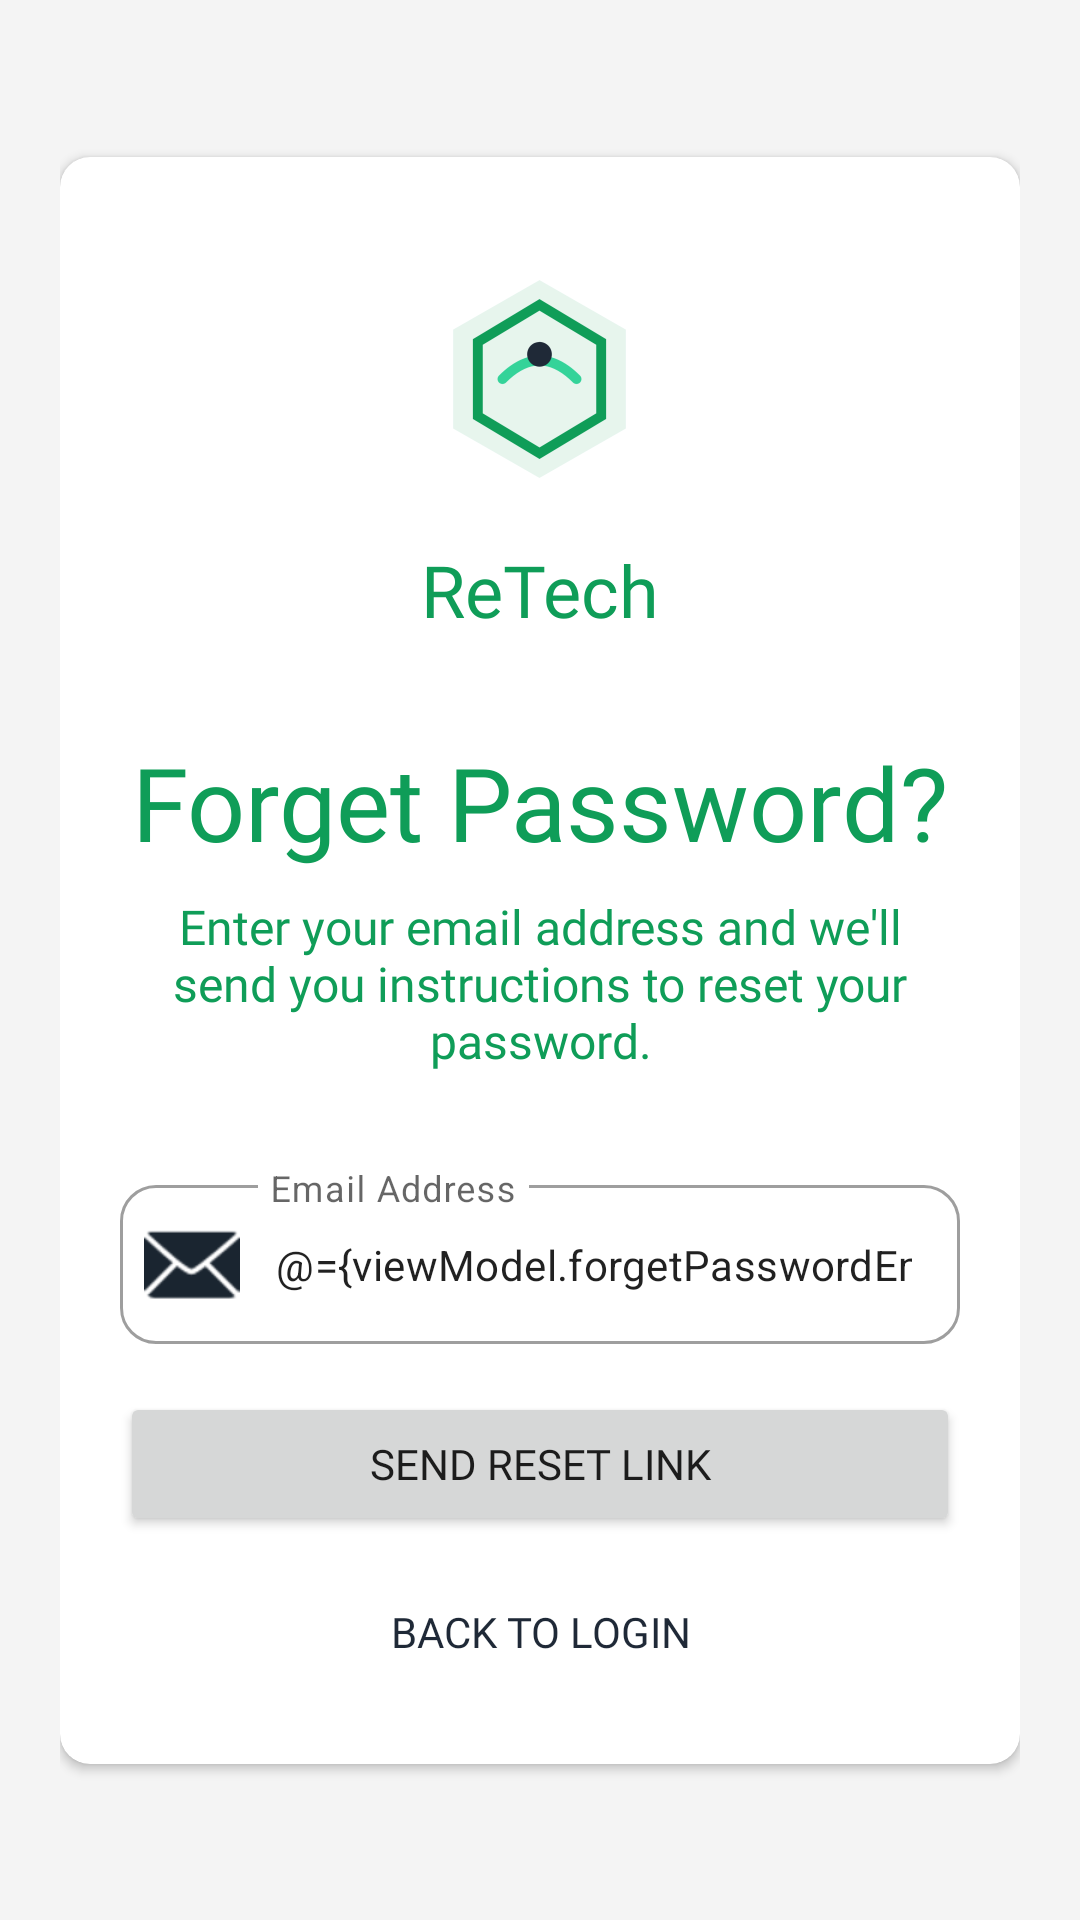

Here is an Android app screen rendered from its layout file. Give the layout XML and the strings, colors and styles it references.
<!-- AndroidManifest.xml: application theme Theme.ReTech -->
<!-- res/layout/fragment_forget_password.xml -->
<?xml version="1.0" encoding="utf-8"?>
<layout xmlns:android="http://schemas.android.com/apk/res/android"
    xmlns:app="http://schemas.android.com/apk/res-auto"
    xmlns:tools="http://schemas.android.com/tools">

    <data>
        <variable
            name="viewModel"
            type="com.example.retech.databaseViewModel.UserViewModel" />
    </data>

    <FrameLayout
        android:layout_width="match_parent"
        android:layout_height="match_parent"
        tools:context=".ui.auth.ForgetPasswordFragment">

    <androidx.constraintlayout.widget.ConstraintLayout
        android:layout_width="match_parent"
        android:layout_height="match_parent"
        android:background="#F4F4F4"
        android:padding="20dp">

        <androidx.cardview.widget.CardView
            android:layout_width="match_parent"
            android:layout_height="wrap_content"
            app:cardCornerRadius="10dp"
            app:layout_constraintBottom_toBottomOf="parent"
            app:layout_constraintEnd_toEndOf="parent"
            app:layout_constraintStart_toStartOf="parent"
            app:layout_constraintTop_toTopOf="parent">

            <androidx.constraintlayout.widget.ConstraintLayout
                android:id="@+id/clContentForget"
                android:layout_width="match_parent"
                android:layout_height="wrap_content"
                android:padding="20dp">

                <ImageView
                    android:id="@+id/imageView4"
                    android:layout_width="wrap_content"
                    android:layout_height="wrap_content"
                    android:src="@mipmap/ic_launcher_foreground"
                    app:layout_constraintBottom_toTopOf="@+id/tvTitleAppForget"
                    app:layout_constraintEnd_toEndOf="parent"
                    app:layout_constraintHorizontal_bias="0.5"
                    app:layout_constraintStart_toStartOf="parent"
                    app:layout_constraintTop_toTopOf="parent" />

                <TextView
                    android:id="@+id/tvTitleAppForget"
                    android:layout_width="wrap_content"
                    android:layout_height="wrap_content"
                    android:layout_marginBottom="32dp"
                    android:fontFamily="@font/plus_jakarta_sans_medium"
                    android:text="ReTech"
                    android:textColor="#0F9D58"
                    android:textSize="24sp"
                    app:layout_constraintBottom_toTopOf="@+id/tvTitleForget"
                    app:layout_constraintEnd_toEndOf="parent"
                    app:layout_constraintHorizontal_bias="0.5"
                    app:layout_constraintStart_toStartOf="parent"
                    app:layout_constraintTop_toBottomOf="@+id/imageView4" />

                <TextView
                    android:id="@+id/tvTitleForget"
                    android:layout_width="wrap_content"
                    android:layout_height="wrap_content"
                    android:layout_marginBottom="8dp"
                    android:fontFamily="@font/plus_jakarta_sans_medium"
                    android:text="Forget Password?"
                    android:textColor="#0F9D58"
                    android:textSize="34sp"
                    app:layout_constraintBottom_toTopOf="@+id/tvForget1"
                    app:layout_constraintEnd_toEndOf="parent"
                    app:layout_constraintHorizontal_bias="0.5"
                    app:layout_constraintStart_toStartOf="parent"
                    app:layout_constraintTop_toBottomOf="@+id/tvTitleAppForget" />

                <TextView
                    android:id="@+id/tvForget1"
                    android:layout_width="match_parent"
                    android:layout_height="wrap_content"
                    android:layout_marginBottom="32dp"
                    android:fontFamily="@font/plus_jakarta_sans_medium"
                    android:gravity="center_horizontal|center_vertical"
                    android:text="Enter your email address and we'll send you instructions to reset your password."
                    android:textColor="#0F9D58"
                    android:textSize="16sp"
                    app:layout_constraintBottom_toTopOf="@+id/tilEmailLogin"
                    app:layout_constraintEnd_toEndOf="parent"
                    app:layout_constraintHorizontal_bias="0.5"
                    app:layout_constraintStart_toStartOf="parent"
                    app:layout_constraintTop_toBottomOf="@+id/tvTitleForget" />

                <com.google.android.material.textfield.TextInputLayout
                    android:id="@+id/tilEmailLogin"
                    style="@style/Widget.MaterialComponents.TextInputLayout.OutlinedBox"
                    android:layout_width="match_parent"
                    android:layout_height="wrap_content"
                    android:layout_marginBottom="16dp"
                    app:boxCornerRadiusBottomEnd="12dp"
                    app:boxCornerRadiusBottomStart="12dp"
                    app:boxCornerRadiusTopEnd="12dp"
                    app:boxCornerRadiusTopStart="12dp"
                    app:layout_constraintBottom_toTopOf="@+id/btnSendForget"
                    app:layout_constraintEnd_toEndOf="parent"
                    app:layout_constraintHorizontal_bias="0.5"
                    app:layout_constraintStart_toStartOf="parent"
                    app:layout_constraintTop_toBottomOf="@+id/tvForget1"
                    app:startIconDrawable="@android:drawable/ic_dialog_email"
                    app:startIconTint="#1A2530">

                    <com.google.android.material.textfield.TextInputEditText
                        android:id="@+id/etEmailLogin"
                        android:layout_width="match_parent"
                        android:layout_height="wrap_content"
                        android:hint="Email Address"
                        android:inputType="textEmailAddress"
                        android:text="@={viewModel.forgetPasswordEmail}"
                        android:paddingStart="50dp"
                        android:textColorHint="#A0A9B0"
                        android:textSize="14sp" />
                </com.google.android.material.textfield.TextInputLayout>

                <Button
                    android:id="@+id/btnSendForget"
                    android:layout_width="match_parent"
                    android:layout_height="wrap_content"
                    android:layout_marginBottom="8dp"
                    android:fontFamily="@font/plus_jakarta_sans_medium"
                    android:text="Send Reset Link"
                    app:cornerRadius="10dp"
                    app:layout_constraintBottom_toTopOf="@+id/btnBackForget"
                    app:layout_constraintEnd_toEndOf="parent"
                    app:layout_constraintHorizontal_bias="0.5"
                    app:layout_constraintStart_toStartOf="parent"
                    app:layout_constraintTop_toBottomOf="@+id/tilEmailLogin" />

                <Button
                    android:id="@+id/btnBackForget"
                    android:layout_width="match_parent"
                    android:layout_height="wrap_content"
                    android:backgroundTint="#FFFFFF"
                    android:fontFamily="@font/plus_jakarta_sans_medium"
                    android:text="Back to Login"
                    android:textColor="#1F2937"
                    app:cornerRadius="10dp"
                    android:stateListAnimator="@null" app:elevation="0dp"
                    app:layout_constraintBottom_toBottomOf="parent"
                    app:layout_constraintEnd_toEndOf="parent"
                    app:layout_constraintHorizontal_bias="0.5"
                    app:layout_constraintStart_toStartOf="parent"
                    app:layout_constraintTop_toBottomOf="@+id/btnSendForget" />
            </androidx.constraintlayout.widget.ConstraintLayout>
        </androidx.cardview.widget.CardView>
    </androidx.constraintlayout.widget.ConstraintLayout>
</FrameLayout>
</layout>
<!-- resources referenced by this layout -->
<resources>
  <!-- mipmap ic_launcher_foreground: webp bitmap (mipmap-hdpi, 2014 bytes) -->
  <style name="Theme.ReTech" parent="Base.Theme.ReTech" />
  <style name="Base.Theme.ReTech" parent="Theme.MaterialComponents.DayNight.NoActionBar">
          <item name="colorPrimary">#0F9D58</item>
          <item name="colorPrimaryVariant">#0B7B43</item>
          <item name="colorOnPrimary">@android:color/white</item>
          <item name="colorSecondary">#1A2530</item>
          <item name="colorSecondaryVariant">#10171E</item>
          <item name="colorOnSecondary">@android:color/white</item>
          <item name="android:statusBarColor">#F8F9FA</item>
          <item name="android:windowLightStatusBar">true</item>
      </style>
</resources>
